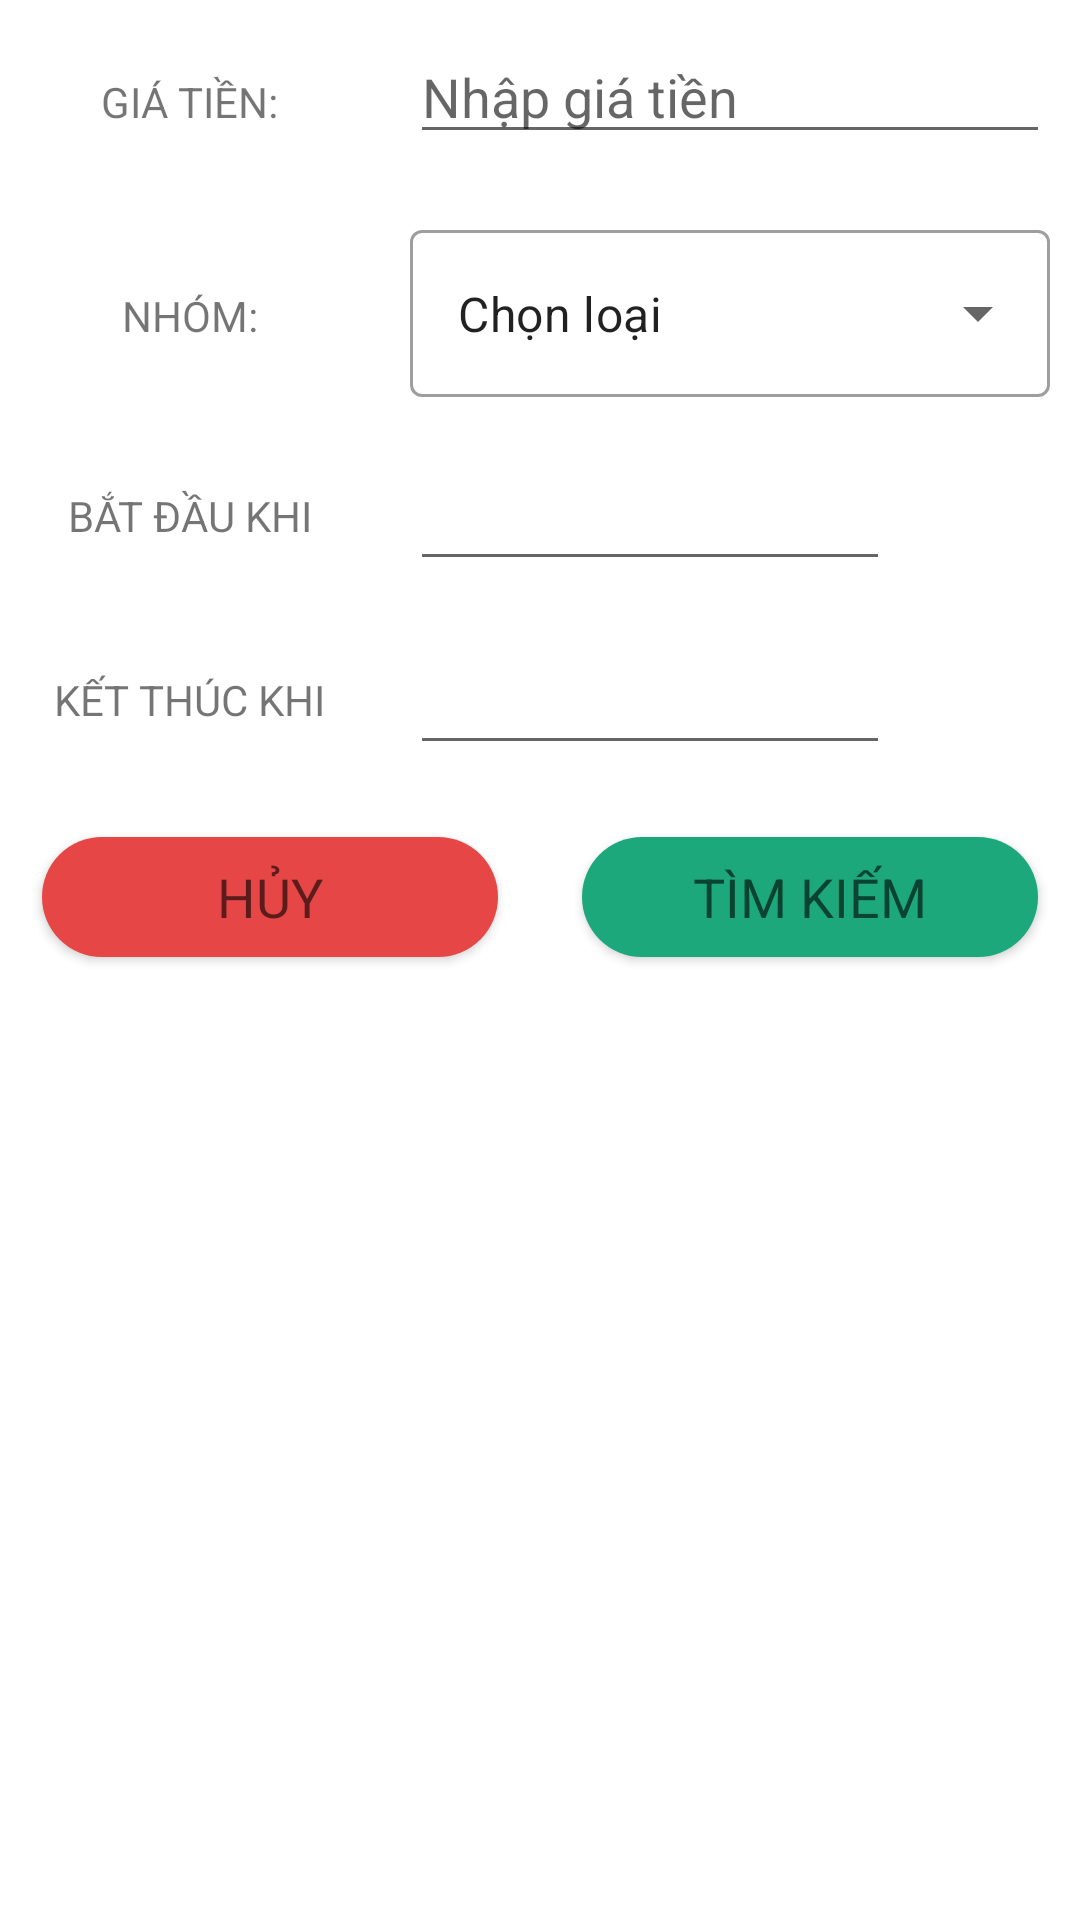

This screen was rendered from an Android layout file. Write that file and the resources it references.
<!-- AndroidManifest.xml: application theme Theme.ExpenseManager -->
<!-- res/layout/filter_searching.xml -->
<?xml version="1.0" encoding="utf-8"?>
<LinearLayout
    xmlns:android="http://schemas.android.com/apk/res/android"
    xmlns:app="http://schemas.android.com/apk/res-auto"
    android:layout_width="match_parent"
    android:orientation="vertical"
    android:layout_height="match_parent">

    <ScrollView
        android:layout_width="match_parent"
        android:layout_height="match_parent">
        <LinearLayout
            android:layout_width="match_parent"
            android:layout_height="match_parent"
            android:orientation="vertical">

            <LinearLayout
                android:layout_width="match_parent"
                android:layout_height="wrap_content"
                android:orientation="horizontal">

                <RelativeLayout
                    android:layout_width="0dp"
                    android:layout_height="wrap_content"
                    android:layout_margin="10dp"
                    android:gravity="center"
                    android:layout_weight="1">
                    <TextView
                        android:layout_width="wrap_content"
                        android:text="GIÁ TIỀN:"

                        android:layout_height="wrap_content"
                        />
                </RelativeLayout>

                <RelativeLayout
                    android:layout_width="0dp"
                    android:layout_height="wrap_content"
                    android:layout_margin="10dp"
                    android:layout_weight="2">
                    <EditText
                        android:layout_width="match_parent"
                        android:layout_height="wrap_content"
                        android:id="@+id/amount_filter"
                        android:inputType="number"
                        android:text=""
                        android:hint="Nhập giá tiền"
                        />
                </RelativeLayout>
            </LinearLayout>


            <LinearLayout
                android:layout_width="match_parent"
                android:layout_height="wrap_content"
                android:orientation="horizontal">

                <RelativeLayout
                    android:layout_width="0dp"
                    android:layout_height="wrap_content"
                    android:layout_margin="10dp"
                    android:gravity="center"
                    android:layout_weight="1">
                    <TextView
                        android:layout_width="wrap_content"
                        android:text="NHÓM:"
                        android:layout_height="wrap_content"
                        />
                </RelativeLayout>

                <RelativeLayout
                    android:layout_width="0dp"
                    android:layout_height="wrap_content"
                    android:layout_margin="10dp"
                    android:layout_weight="2">

                    <com.google.android.material.textfield.TextInputLayout
                        style="@style/Widget.MaterialComponents.TextInputLayout.OutlinedBox.ExposedDropdownMenu"
                        android:layout_width="match_parent"
                        android:layout_height="match_parent">

                        <AutoCompleteTextView
                            android:id="@+id/autoCompleteTextView_filter"
                            android:layout_width="match_parent"
                            android:layout_height="match_parent"
                            android:inputType="none"
                            android:text="Chọn loại" />
                    </com.google.android.material.textfield.TextInputLayout>

                </RelativeLayout>
            </LinearLayout>

            <LinearLayout
                android:layout_width="match_parent"
                android:layout_height="wrap_content"
                android:orientation="horizontal">

                <RelativeLayout
                    android:layout_width="0dp"
                    android:layout_height="wrap_content"
                    android:layout_margin="10dp"
                    android:gravity="center"
                    android:layout_weight="1">

                    <TextView
                        android:layout_width="wrap_content"
                        android:layout_height="wrap_content"
                        android:layout_marginStart="10dp"
                        android:layout_marginTop="10dp"
                        android:layout_marginEnd="10dp"
                        android:layout_marginBottom="10dp"
                        android:text="BẮT ĐẦU KHI" />
                </RelativeLayout>

                <RelativeLayout
                    android:layout_width="0dp"
                    android:layout_height="wrap_content"
                    android:layout_margin="10dp"
                    android:layout_weight="2">
                    <LinearLayout
                        android:layout_width="match_parent"
                        android:layout_height="wrap_content"
                        android:orientation="horizontal">
                        <EditText
                            android:layout_width="match_parent"
                            android:id="@+id/set_date_start_filter"
                            android:text=""
                            android:layout_height="wrap_content"
                            android:layout_weight="1"
                            />
                        <Button
                            android:layout_width="match_parent"
                            android:layout_height="match_parent"
                            android:id="@+id/setDateBtn_start_filter"
                            android:background="@drawable/baseline_calendar_month_24"
                            android:layout_weight="3"/>
                    </LinearLayout>
                </RelativeLayout>
            </LinearLayout>

            <LinearLayout
                android:layout_width="match_parent"
                android:layout_height="wrap_content"
                android:orientation="horizontal">

                <RelativeLayout
                    android:layout_width="0dp"
                    android:layout_height="wrap_content"
                    android:layout_margin="10dp"
                    android:gravity="center"
                    android:layout_weight="1">
                    <TextView
                        android:layout_width="wrap_content"
                        android:text="KẾT THÚC KHI"
                        android:layout_marginTop="10dp"
                        android:layout_height="wrap_content"
                        />
                </RelativeLayout>

                <RelativeLayout
                    android:layout_width="0dp"
                    android:layout_height="wrap_content"
                    android:layout_margin="10dp"
                    android:layout_weight="2">
                    <LinearLayout
                        android:layout_width="match_parent"
                        android:layout_height="wrap_content"
                        android:orientation="horizontal">
                        <EditText
                            android:layout_width="match_parent"
                            android:id="@+id/set_date_end_filter"
                            android:text=""
                            android:layout_height="wrap_content"
                            android:layout_weight="1"
                            />
                        <Button
                            android:layout_width="match_parent"
                            android:layout_height="match_parent"
                            android:id="@+id/setDateBtn_end_filter"
                            android:background="@drawable/baseline_calendar_month_24"
                            android:layout_weight="3"/>
                    </LinearLayout>
                </RelativeLayout>
            </LinearLayout>

            <LinearLayout
                android:layout_width="match_parent"
                android:layout_height="wrap_content"
                android:orientation="horizontal">

                <RelativeLayout
                    android:layout_width="0dp"
                    android:layout_height="wrap_content"
                    android:layout_margin="10dp"
                    android:gravity="center"
                    android:layout_weight="2">

                    <Button
                        android:id="@+id/btnCancel_filter"
                        android:layout_width="match_parent"
                        android:layout_height="wrap_content"
                        android:background="@drawable/btn_rounded_accent"
                        android:text="HỦY"
                        android:textAppearance="?android:textAppearanceMedium"
                        app:backgroundTint="#E74646" />
                </RelativeLayout>

                <RelativeLayout
                    android:layout_width="0dp"
                    android:layout_height="wrap_content"
                    android:layout_margin="10dp"
                    android:layout_weight="2">

                    <Button
                        android:id="@+id/btnFilter"
                        android:layout_width="match_parent"
                        android:layout_height="wrap_content"
                        android:background="@drawable/btn_rounded_accent"
                        android:textAppearance="?android:textAppearanceMedium"
                        android:backgroundTint="@android:color/holo_green_dark"
                        android:text="TÌM KIẾM"
                        app:backgroundTint="#1ca87a" />
                </RelativeLayout>

            </LinearLayout>

        </LinearLayout>
    </ScrollView>

</LinearLayout>
<!-- resources referenced by this layout -->
<resources>
  <!-- drawable btn_rounded_accent: vector/xml drawable (drawable, 2216 chars, omitted) -->
  <style name="Theme.ExpenseManager" parent="Theme.MaterialComponents.DayNight.DarkActionBar">
          
          <item name="colorPrimary">@color/purple_500</item>
          <item name="colorPrimaryVariant">@color/purple_700</item>
          <item name="colorOnPrimary">@color/white</item>
          
          <item name="colorSecondary">@color/teal_200</item>
          <item name="colorSecondaryVariant">@color/teal_700</item>
          <item name="colorOnSecondary">@color/black</item>
          
          <item name="android:statusBarColor" tools:targetApi="l">?attr/colorPrimaryVariant</item>
          
          <item name="windowActionBar">false</item>
          <item name="windowNoTitle">true</item>
          <item name="drawerArrowStyle">@style/DrawerIconStyle</item>
      </style>
  <color name="purple_500">#FF6200EE</color>
  <color name="purple_700">#FF3700B3</color>
  <color name="white">#FFFFFF</color>
  <color name="teal_200">#FF03DAC5</color>
  <color name="teal_700">#FF018786</color>
  <color name="black">#FF000000</color>
  <style name="DrawerIconStyle" parent="Widget.AppCompat.DrawerArrowToggle">
          <item name="color">@android:color/white</item>
      </style>
</resources>
